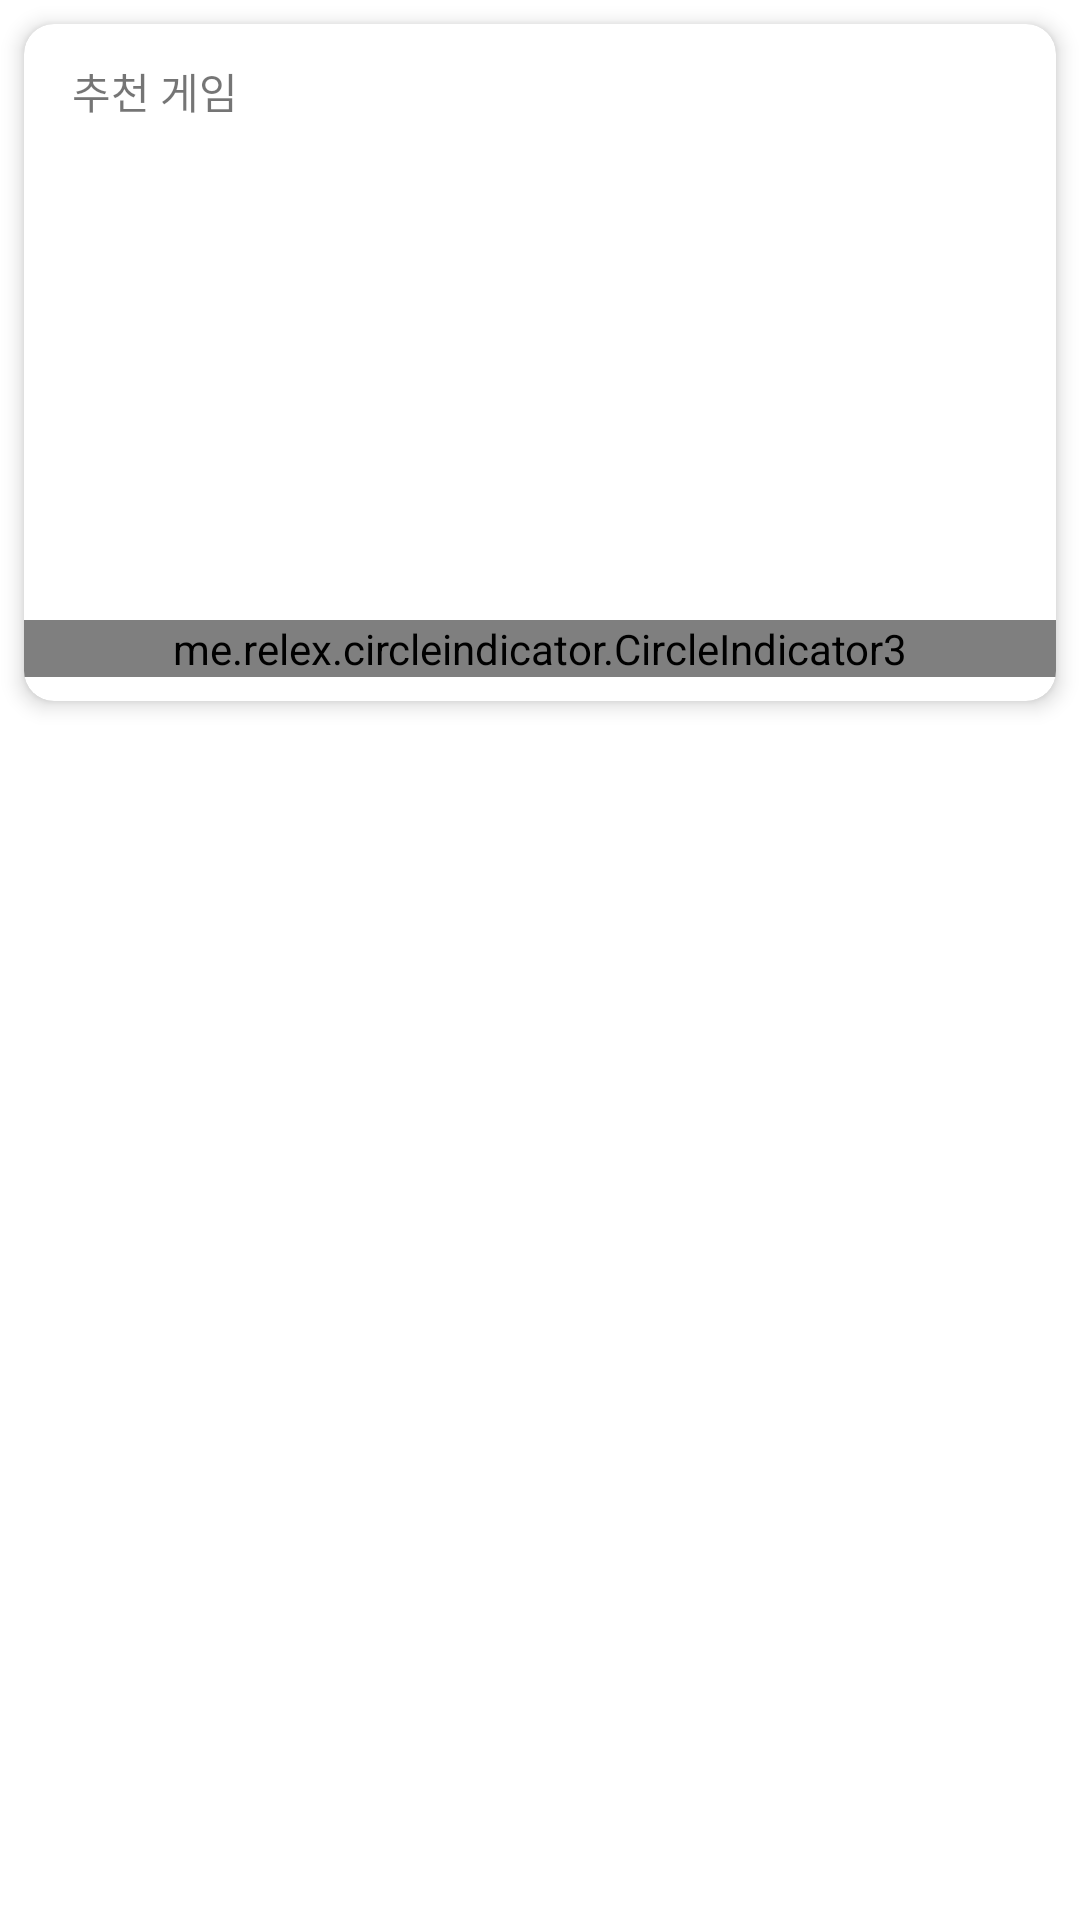

This screen was rendered from an Android layout file. Write that file and the resources it references.
<!-- AndroidManifest.xml: application theme Theme.GameHub -->
<!-- res/layout/pager_item.xml -->
<?xml version="1.0" encoding="utf-8"?>
<LinearLayout xmlns:android="http://schemas.android.com/apk/res/android"
    xmlns:app="http://schemas.android.com/apk/res-auto"
    android:layout_width="match_parent"
    android:layout_height="wrap_content"
    android:orientation="vertical">

    <androidx.cardview.widget.CardView
        android:layout_width="match_parent"
        android:layout_height="wrap_content"
        android:layout_margin="8dp"
        app:cardCornerRadius="10dp"
        app:cardElevation="4dp">
        <LinearLayout
            android:layout_width="match_parent"
            android:layout_height="wrap_content"
            android:orientation="vertical">
            <TextView
                android:id="@+id/tag"
                android:layout_marginStart="16dp"
                android:layout_marginTop="12dp"
                android:layout_marginBottom="8dp"
                android:layout_width="match_parent"
                android:layout_height="wrap_content"
                android:text="@string/recommend" />

            <androidx.viewpager2.widget.ViewPager2
                android:id="@+id/pager"
                android:layout_marginStart="16dp"
                android:layout_marginEnd="16dp"
                android:layout_width="match_parent"
                android:layout_height="150dp"/>

            <me.relex.circleindicator.CircleIndicator3
                android:id="@+id/indicator"
                android:layout_width="match_parent"
                android:layout_height="wrap_content"
                app:ci_drawable="@color/teal_700"
                android:layout_marginTop="8dp"
                android:layout_marginBottom="8dp" />
        </LinearLayout>
    </androidx.cardview.widget.CardView>
</LinearLayout>
<!-- resources referenced by this layout -->
<resources>
  <color name="teal_700">#FF018786</color>
  <string name="recommend">추천 게임</string>
  <style name="Theme.GameHub" parent="Theme.MaterialComponents.DayNight.DarkActionBar">
          
          <item name="colorPrimary">@color/blue</item>
          <item name="colorPrimaryVariant">@color/blue_second</item>
          <item name="colorOnPrimary">@color/white</item>
          
          <item name="colorSecondary">@color/teal_200</item>
          <item name="colorSecondaryVariant">@color/teal_700</item>
          <item name="colorOnSecondary">@color/black</item>
          
          <item name="android:statusBarColor">?attr/colorPrimaryVariant</item>
          
          <item name="windowNoTitle">true</item>
  
      </style>
  <color name="blue">#0047bb</color>
  <color name="blue_second">#00205b</color>
  <color name="white">#FFFFFFFF</color>
  <color name="teal_200">#FF03DAC5</color>
  <color name="black">#FF000000</color>
</resources>
